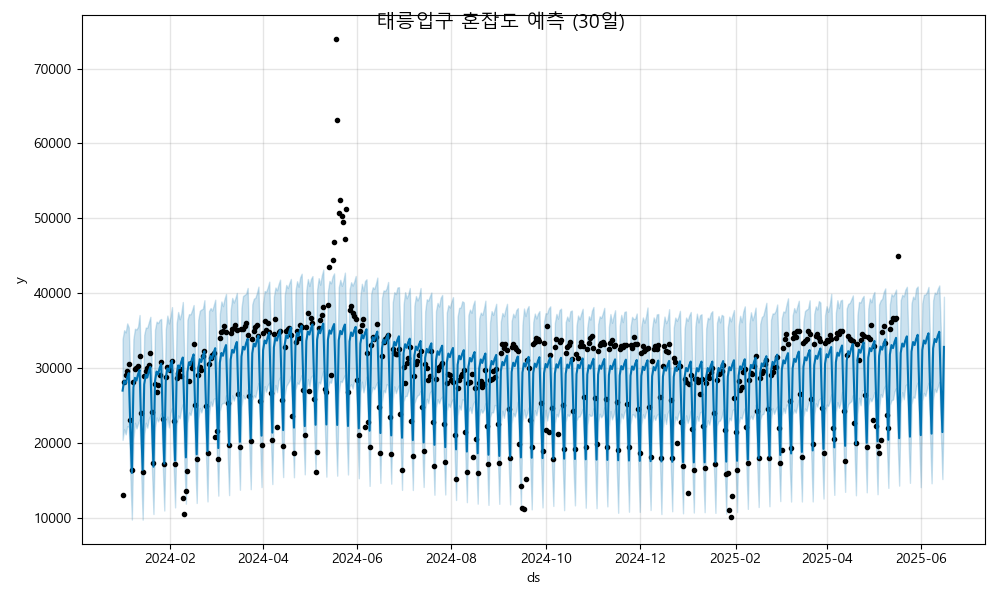

The data file committed next to this chart (first rows):
ds, yhat, yhat_lower, yhat_upper
2024-01-01, 26969, 20391, 33880
2024-01-02, 28264, 21801, 35040
2024-01-03, 27884, 21130, 34745
2024-01-04, 28744, 22224, 35950
2024-01-05, 29320, 22105, 35419
2024-01-06, 22144, 15588, 28747
2024-01-07, 15969, 9740, 22408
2024-01-08, 27384, 20454, 33865
2024-01-09, 28680, 22668, 35242
2024-01-10, 28299, 21916, 35137
2024-01-11, 29160, 22580, 35503
2024-01-12, 29735, 23137, 37071
2024-01-13, 22559, 16121, 29244
2024-01-14, 16384, 9726, 22960
2024-01-15, 27800, 21017, 34410
2024-01-16, 29095, 22679, 35390
2024-01-17, 28714, 22018, 35383
2024-01-18, 29575, 23211, 36110
2024-01-19, 30150, 23675, 36830
2024-01-20, 22974, 16503, 29350
2024-01-21, 16800, 10483, 23232
2024-01-22, 28215, 22065, 35109
2024-01-23, 29510, 23379, 36188
2024-01-24, 29130, 22853, 35988
2024-01-25, 29990, 23404, 36417
2024-01-26, 30566, 23956, 36546
2024-01-27, 23389, 17055, 30251
2024-01-28, 17215, 10948, 23846
2024-01-29, 28630, 21991, 35178
2024-01-30, 29926, 23508, 36996
2024-01-31, 29545, 22051, 35943
2024-02-01, 30405, 23992, 36862
2024-02-02, 30981, 24635, 38129
2024-02-03, 23805, 17185, 30113
2024-02-04, 17630, 11365, 24736
2024-02-05, 29045, 22320, 35949
2024-02-06, 30341, 23653, 37473
2024-02-07, 29960, 23276, 36498
2024-02-08, 30821, 24537, 37260
2024-02-09, 31396, 25164, 38808
2024-02-10, 24220, 17382, 30603
2024-02-11, 18046, 11863, 24824
2024-02-12, 29461, 22641, 36398
2024-02-13, 30756, 24044, 37187
2024-02-14, 30376, 23699, 37152
2024-02-15, 31236, 24589, 37691
2024-02-16, 31812, 25593, 38402
2024-02-17, 24635, 17621, 30990
2024-02-18, 18461, 11960, 25367
2024-02-19, 29876, 23086, 36421
2024-02-20, 31172, 24659, 37622
2024-02-21, 30791, 24056, 37801
2024-02-22, 31651, 24843, 37909
2024-02-23, 32227, 25086, 39044
2024-02-24, 25051, 18477, 31626
2024-02-25, 18876, 12165, 25477
2024-02-26, 30291, 23721, 37598
2024-02-27, 31587, 25517, 38003
2024-02-28, 31206, 24899, 37659
2024-02-29, 32067, 25862, 38347
... 473 more rows
